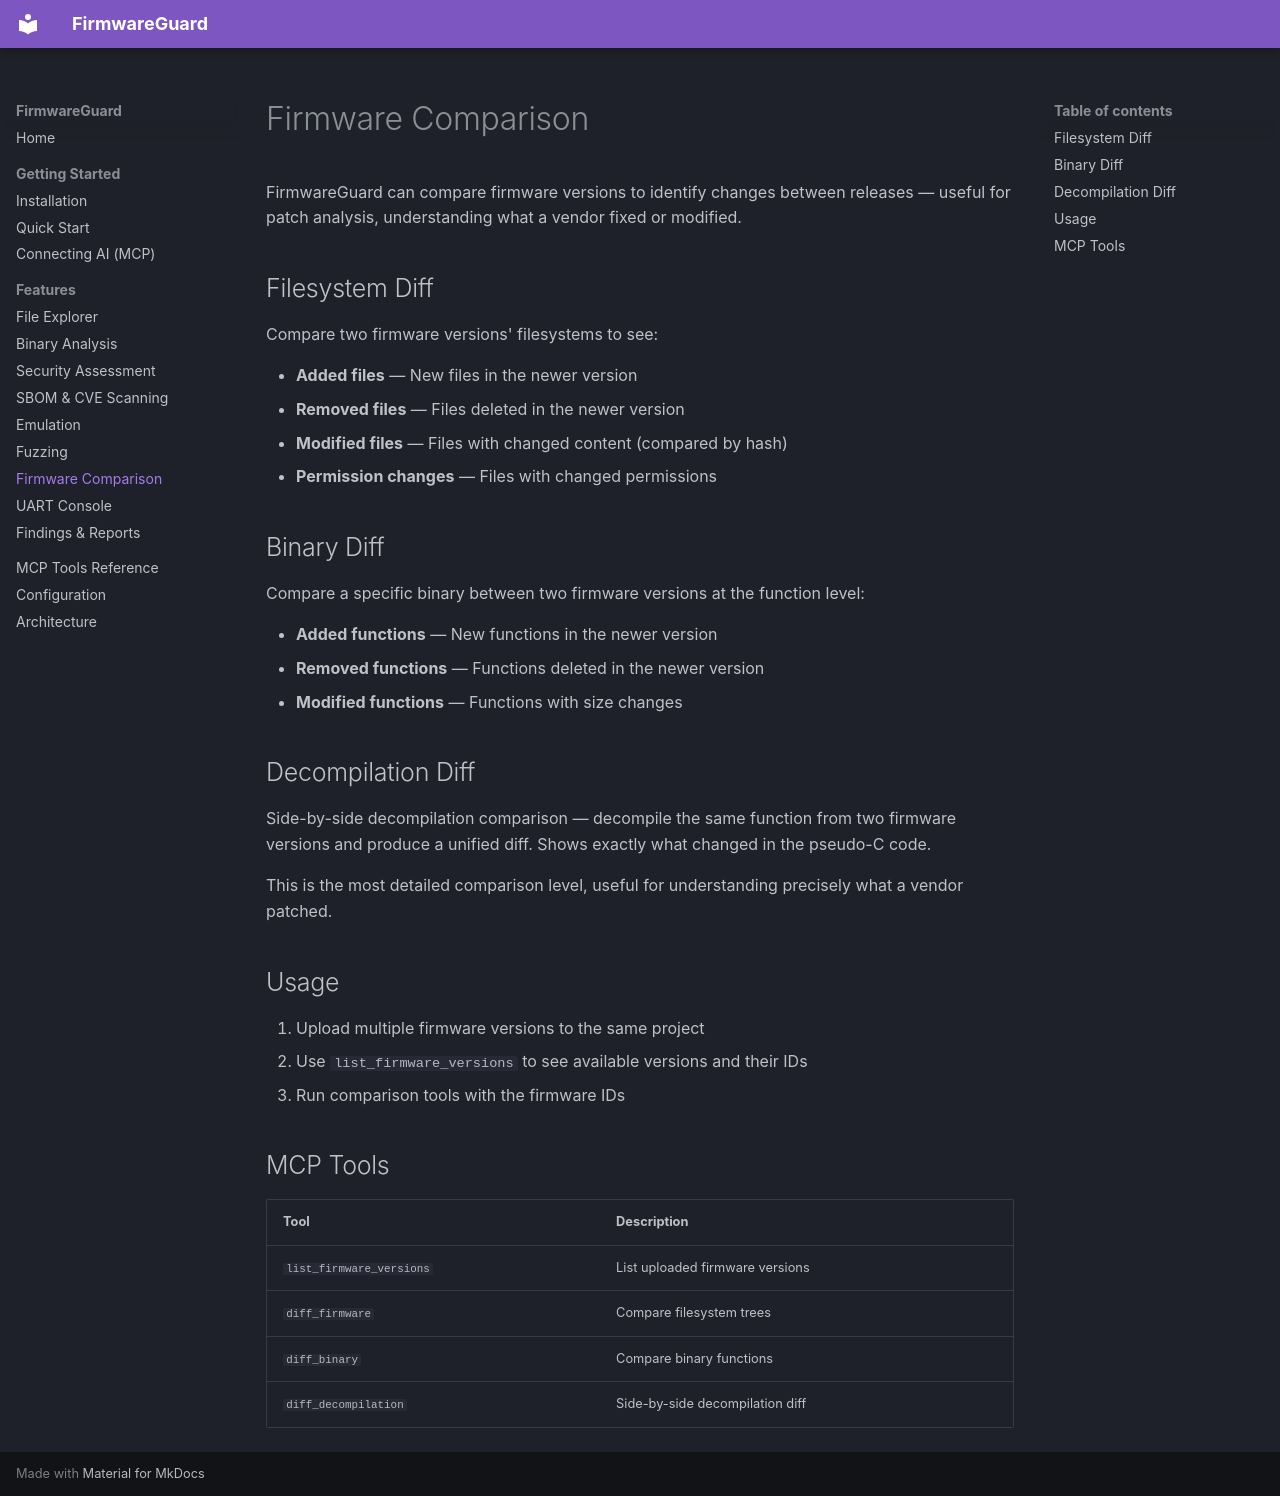

repository: desPWN/firmwareguard · page: features/comparison/index.html · generator: mkdocs

# Firmware Comparison

FirmwareGuard can compare firmware versions to identify changes between releases — useful for patch analysis, understanding what a vendor fixed or modified.

## Filesystem Diff

Compare two firmware versions' filesystems to see:

- **Added files** — New files in the newer version
- **Removed files** — Files deleted in the newer version
- **Modified files** — Files with changed content (compared by hash)
- **Permission changes** — Files with changed permissions

## Binary Diff

Compare a specific binary between two firmware versions at the function level:

- **Added functions** — New functions in the newer version
- **Removed functions** — Functions deleted in the newer version
- **Modified functions** — Functions with size changes

## Decompilation Diff

Side-by-side decompilation comparison — decompile the same function from two firmware versions and produce a unified diff. Shows exactly what changed in the pseudo-C code.

This is the most detailed comparison level, useful for understanding precisely what a vendor patched.

## Usage

1. Upload multiple firmware versions to the same project
2. Use `list_firmware_versions` to see available versions and their IDs
3. Run comparison tools with the firmware IDs

## MCP Tools

| Tool | Description |
|------|-------------|
| `list_firmware_versions` | List uploaded firmware versions |
| `diff_firmware` | Compare filesystem trees |
| `diff_binary` | Compare binary functions |
| `diff_decompilation` | Side-by-side decompilation diff |
